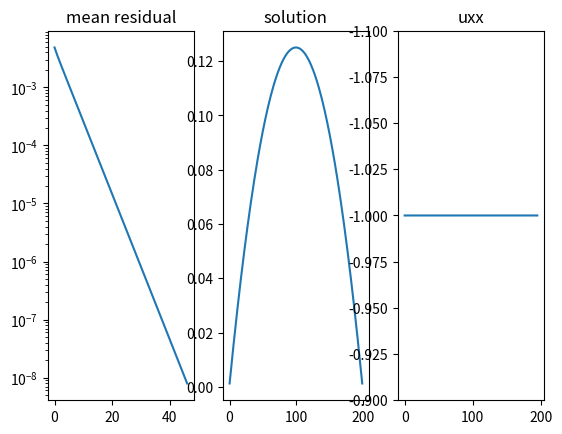

The matplotlib source for this figure:
import numpy as np
import matplotlib.pyplot as plt

q = 1.0
n = 200
n2 = 100
n3 = 50
tl = 0.0
tr = 0.0
l = 1.0


def restrict(vec):
    n = int(np.size(vec)/2)
    vec_coarse = np.zeros(n)
    for i in range(n):
        vec_coarse[i] = (vec[2*i]+vec[2*i+1])/2

    return vec_coarse


def prolong(vec):
    n = np.size(vec)
    vec_fine = np.ones(n*2)*vec[0]/2
    for i in range(1, n*2):
        if (i % 2 == 0):
            vec_fine[i] = (vec[int(i/2) - 1] + vec[int(i/2)])/2
        else:
            vec_fine[i] = vec[int(i/2)]

    return vec_fine


# iter stands for itereation times
def gsIter(aw, ap, ae, su, phi, itr):
    n = np.size(aw)
    phi0 = phi
    for i in range(itr):
        phi[0] = (ae[0]*phi0[1]+su[0])/ap[0]
        for i in range(n-1):
            phi[i] = (aw[i]*phi[i-1]+ae[i]*phi0[i+1]+su[i])/ap[i]

        phi[n-1] = (aw[n-1]*phi[n-2]+su[n-1])/ap[n-1]
        for i in range(n):
            phi0[i] = phi[i]

    return phi


def residual(su, aw, ap, ae, phi):
    n = np.size(su)
    res = np.zeros(n)
    for i in range(1, n-1):
        res[i] = su[i] - (-aw[i]*phi[i-1]+ap[i]*phi[i]-ae[i]*phi[i+1])
        res[0] = su[0] - ap[0]*phi[0] + ae[0]*phi[1]
        res[n-1] = su[n-1] - ap[n-1]*phi[n-1] + aw[n-1]*phi[n-2]
    return res


def getMatrix(num):
    aw = np.zeros(num)
    ap = np.zeros(num)
    ae = np.zeros(num)
    su = np.zeros(num)
    for i in range(1, num-1):
        aw[i] = num/l
        ae[i] = aw[i]
        su[i] = q*l/num
        ap[i] = aw[i]+ae[i]

    aw[0] = 0
    ae[num-1] = 0
    ae[0] = num/l
    aw[num-1] = num/l
    su[0] = q*l/n+2*num/l*tl
    su[num-1] = q*l/n+2*num/l*tr
    ap[0] = aw[0]+ae[0] + 2*num/l
    ap[num-1] = aw[num-1]+ae[num-1] + 2*num/l
    return aw, ap, ae, su


def sol(aw, ap, ae, su):
    n = np.size(aw)
    p = np.zeros(n)
    q = np.zeros(n)
    phi = np.zeros(n)
    p[0] = ae[0]/ap[0]
    q[0] = su[0]/ap[0]
    for i in range(1, n):
        p[i] = ae[i]/(ap[i] - aw[i]*p[i-1])
        q[i] = (su[i] + aw[i]*q[i-1])/(ap[i]-aw[i]*p[i-1])

    phi[n-1] = q[n-1]
    for i in range(n-1, 0, -1):
        phi[i-1] = p[i-1]*phi[i]+q[i-1]

    return phi


if __name__ == '__main__':
    # prepare matrix
    aw, ap, ae, su = getMatrix(n)
    aw2, ap2, ae2, su2 = getMatrix(int(n/2))
    aw3, ap3, ae3, su3 = getMatrix(int(n/4))
    phi = np.zeros(n)
    phi = gsIter(aw, ap, ae, su, phi, 3)

    res = 1
    cnt = 0
    res_list = []
    while(res > 1e-8):
        # finest mesh
        phi = gsIter(aw, ap, ae, su, phi, 2)
        r = residual(su, aw, ap, ae, phi)
        res = np.mean(r)
        res_list.append(res)
        cnt += 1
        print("iter: ", cnt, " res:", res)
        # ------------- restriction -----------------
        r2 = restrict(r)
        e2 = gsIter(aw2, ap2, ae2, r2, np.zeros(int(n/2)), 10)
        r4 = residual(r2, aw2, ap2, ae2, e2)
        rr = restrict(r4)
        #e4 = gsIter(aw3,ap3,ae3,rr,np.zeros(int(n/4)),10)
        e4 = sol(aw3, ap3, ae3, rr)
        # ------------ prolongation -----------------
        eff = prolong(e4)
        e2 = e2+eff
        e2 = gsIter(aw2, ap2, ae2, r2, e2, 2)
        ef = prolong(e2)
        phi = phi + ef

    phix = np.zeros(n-2)
    phixx = np.zeros(n-4)
    for i in range(n-2):
        phix[i] = (phi[i+2]-phi[i])/(2*l/n)
    
    for i in range(n-4):
        phixx[i] = (phix[i+2]-phix[i])/(2*l/n)

    plt.subplot(1,3,1)
    plt.plot(res_list)
    plt.yscale('log')
    plt.title("mean residual")

    plt.subplot(1,3,2)
    plt.plot(phi)
    plt.title("solution")

    plt.subplot(1,3,3)
    plt.plot(phixx)
    plt.title("uxx")
    plt.ylim([-0.9,-1.1])

    plt.show()

